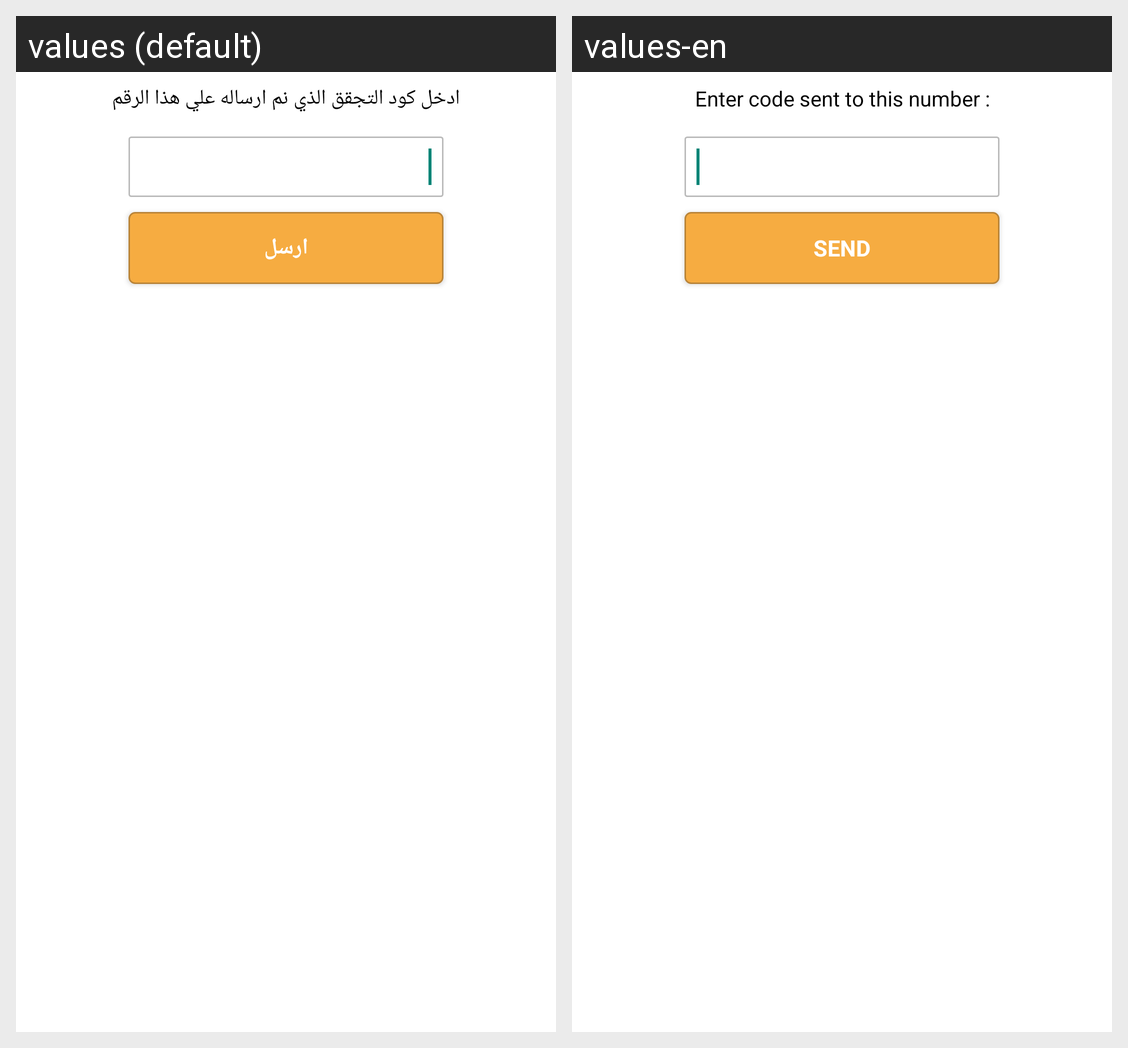

Locale-by-locale string values for the Android screen shown in this grid:
Android screen res/layout/dialog_confirm_sendername.xml rendered under 2 locales, left to right: values (default), values-en. Device: Nexus 5 (rendered at 1080×1920; each locale shown at half size, 540×960, under a caption strip naming it); theme CustomActionBarTheme.
Strings drawn on this screen, with the default value and each locale's value (text and hints the layout hard-codes, and strings that could not be matched under every locale, appear in the picture but are not listed):

confirm_sender_text
  values: ادخل كود التجقق الذي نم ارساله علي هذا الرقم
  values-en: Enter code sent to this number :

send
  values: ارسل
  values-en: send
